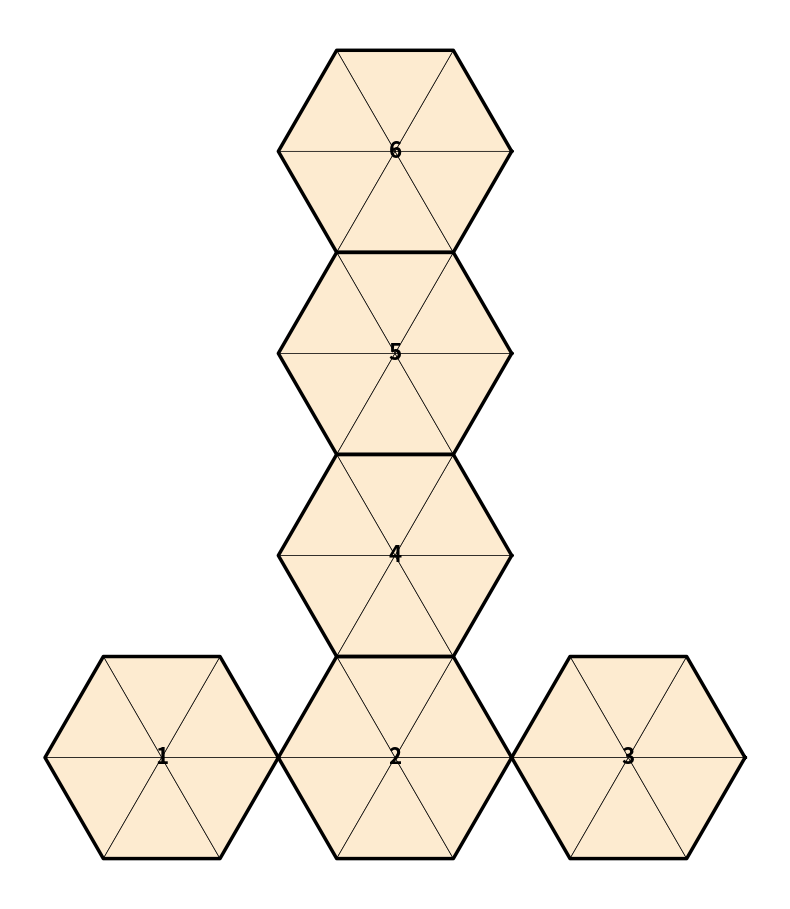

Python code for this plot:
import matplotlib.pyplot as plt
import numpy as np
from matplotlib.patches import Polygon

def draw_pointy_t_container():
    # s = side length
    s = 1.0
    # Pointy-top hex vertices in radians (0, 60, 120, 180, 240, 300, 0)
    angles = [0.0, 1.04719, 2.09439, 3.14159, 4.18879, 5.23598, 0.0]
    
    fig, ax = plt.subplots(figsize=(8, 10))
    ax.set_aspect('equal')
    
    def draw_hexagon(cx, cy, label):
        # 1. Create 6 INDEPENDENT triangle polygons
        # This prevents any "dragging" between points
        for i in range(6):
            v1 = [cx, cy]
            v2 = [cx + s * np.cos(angles[i]), cy + s * np.sin(angles[i])]
            v3 = [cx + s * np.cos(angles[i+1]), cy + s * np.sin(angles[i+1])]
            
            # Add each triangle as a standalone patch
            tri = Polygon([v1, v2, v3], closed=True, facecolor='#FDEBD0', edgecolor='black', linewidth=0.5, zorder=1)
            ax.add_patch(tri)
            
        # 2. Draw the thick outer border as a single closed loop
        hx = [cx + s * np.cos(a) for a in angles]
        hy = [cy + s * np.sin(a) for a in angles]
        ax.plot(hx, hy, color='black', linewidth=2.5, zorder=2)
        
        # 3. Number label
        ax.text(cx, cy, str(label), fontsize=16, weight='bold', ha='center', va='center', zorder=3)

    # Layout Math for Pointy-top touching
    h_dist = 2.0 * s
    v_dist = 1.73205 * s

    # Base (1, 2, 3)
    draw_hexagon(-h_dist, 0, 1)
    draw_hexagon(0, 0, 2)
    draw_hexagon(h_dist, 0, 3)
        
    # Shaft (4, 5, 6)
    draw_hexagon(0, v_dist, 4)
    draw_hexagon(0, 2 * v_dist, 5)
    draw_hexagon(0, 3 * v_dist, 6)

    ax.axis('off')
    plt.tight_layout()
    plt.show()

if __name__ == "__main__":
    # Force a fresh plot window
    plt.close('all') 
    draw_pointy_t_container()
